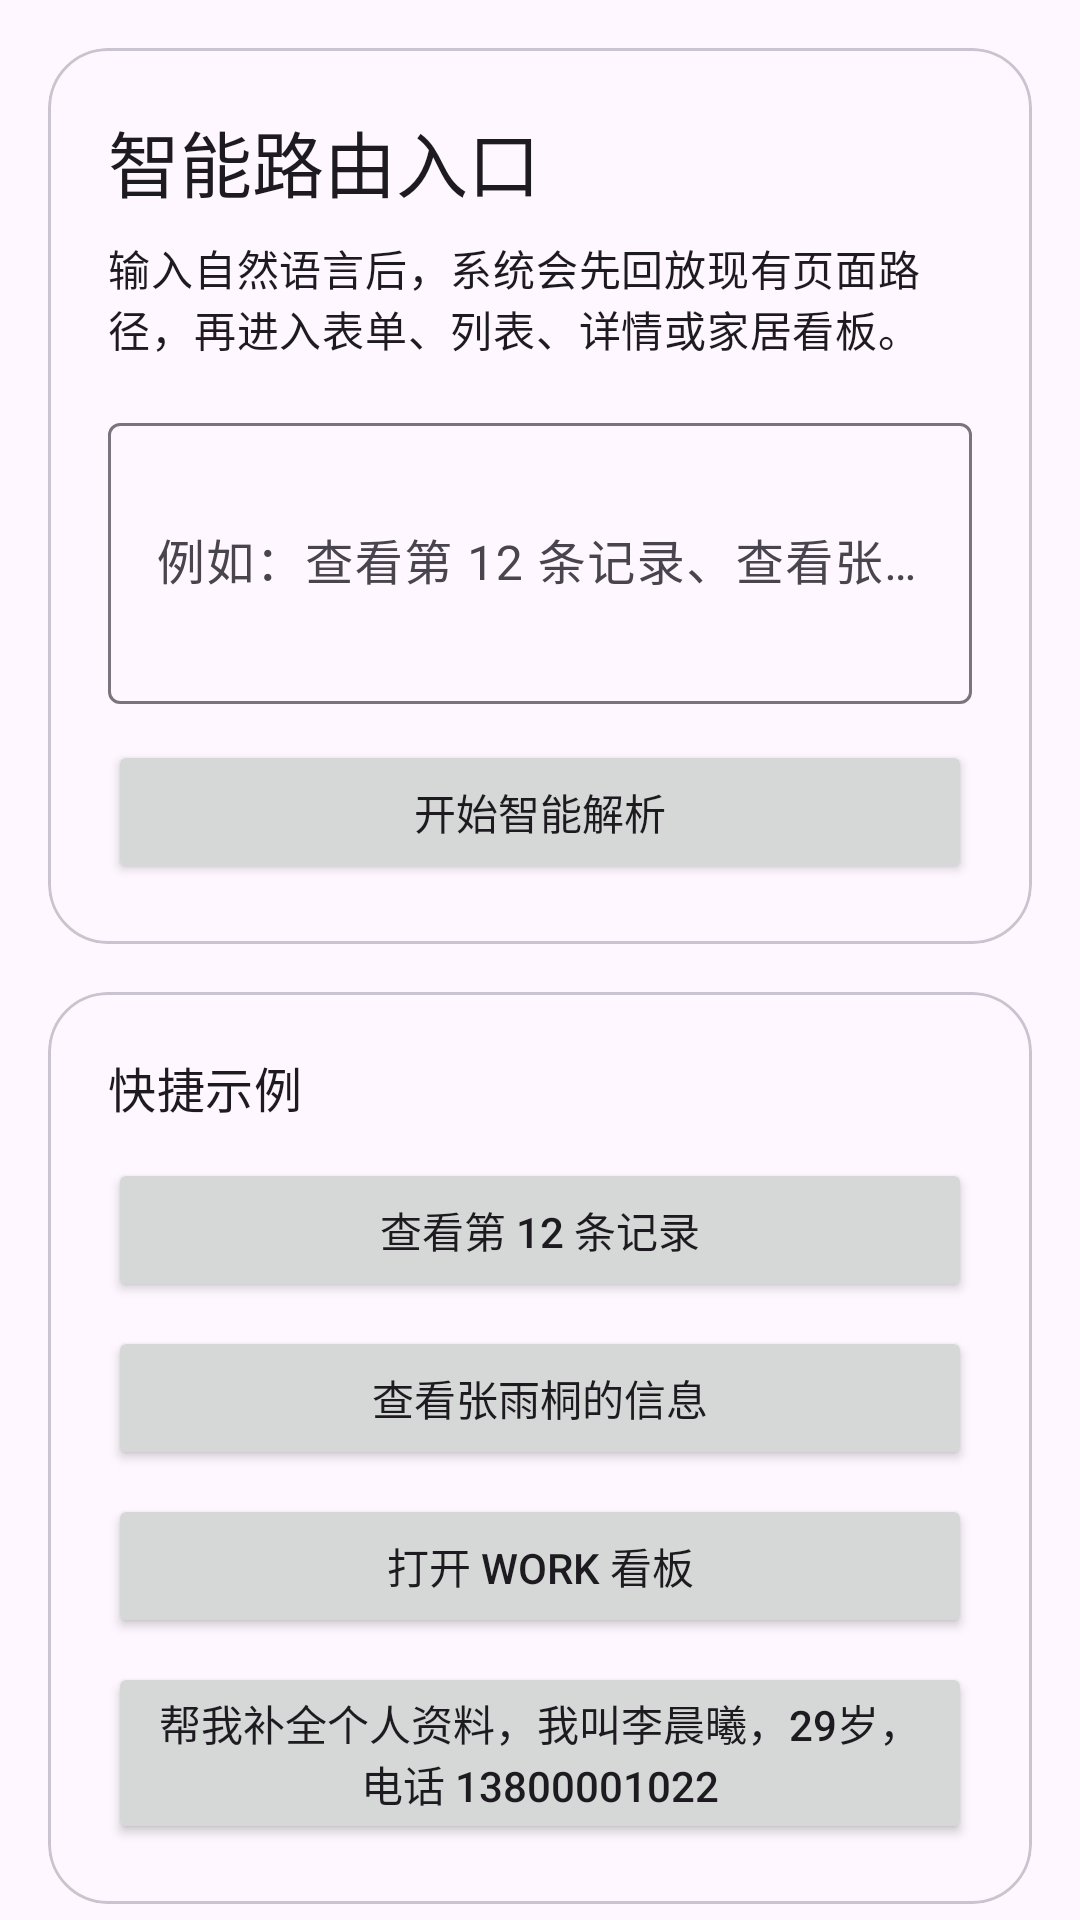

Here is an Android app screen rendered from its layout file. Give the layout XML and the strings, colors and styles it references.
<!-- AndroidManifest.xml: application theme Theme.Cctest -->
<!-- res/layout/fragment_intent_entry.xml -->
<?xml version="1.0" encoding="utf-8"?>
<androidx.core.widget.NestedScrollView xmlns:android="http://schemas.android.com/apk/res/android"
    xmlns:app="http://schemas.android.com/apk/res-auto"
    xmlns:tools="http://schemas.android.com/tools"
    android:layout_width="match_parent"
    android:layout_height="match_parent"
    android:fillViewport="true"
    tools:context=".routing.ui.IntentEntryFragment">

    <LinearLayout
        android:layout_width="match_parent"
        android:layout_height="wrap_content"
        android:orientation="vertical"
        android:padding="16dp">

        <com.google.android.material.card.MaterialCardView
            android:layout_width="match_parent"
            android:layout_height="wrap_content"
            app:cardCornerRadius="20dp">

            <LinearLayout
                android:layout_width="match_parent"
                android:layout_height="wrap_content"
                android:orientation="vertical"
                android:padding="20dp">

                <TextView
                    android:layout_width="match_parent"
                    android:layout_height="wrap_content"
                    android:text="@string/routing_entry_title"
                    android:textAppearance="?attr/textAppearanceHeadlineSmall" />

                <TextView
                    android:layout_width="match_parent"
                    android:layout_height="wrap_content"
                    android:layout_marginTop="8dp"
                    android:text="@string/routing_entry_subtitle"
                    android:textAppearance="?attr/textAppearanceBodyMedium" />

                <com.google.android.material.textfield.TextInputLayout
                    android:layout_width="match_parent"
                    android:layout_height="wrap_content"
                    android:layout_marginTop="16dp">

                    <com.google.android.material.textfield.TextInputEditText
                        android:id="@+id/edit_text_intent_input"
                        android:layout_width="match_parent"
                        android:layout_height="wrap_content"
                        android:hint="@string/routing_entry_hint"
                        android:minLines="3"
                        android:inputType="textMultiLine" />
                </com.google.android.material.textfield.TextInputLayout>

                <Button
                    android:id="@+id/button_run_routing"
                    android:layout_width="match_parent"
                    android:layout_height="wrap_content"
                    android:layout_marginTop="12dp"
                    android:text="@string/routing_run" />

                <ProgressBar
                    android:id="@+id/progress_routing"
                    android:layout_width="wrap_content"
                    android:layout_height="wrap_content"
                    android:layout_gravity="center_horizontal"
                    android:layout_marginTop="12dp"
                    android:visibility="gone" />
            </LinearLayout>
        </com.google.android.material.card.MaterialCardView>

        <com.google.android.material.card.MaterialCardView
            android:layout_width="match_parent"
            android:layout_height="wrap_content"
            android:layout_marginTop="16dp"
            app:cardCornerRadius="20dp">

            <LinearLayout
                android:layout_width="match_parent"
                android:layout_height="wrap_content"
                android:orientation="vertical"
                android:padding="20dp">

                <TextView
                    android:layout_width="match_parent"
                    android:layout_height="wrap_content"
                    android:text="@string/routing_prompt_title"
                    android:textAppearance="?attr/textAppearanceTitleMedium" />

                <Button
                    android:id="@+id/button_prompt_list"
                    android:layout_width="match_parent"
                    android:layout_height="wrap_content"
                    android:layout_marginTop="12dp"
                    android:text="@string/routing_prompt_list" />

                <Button
                    android:id="@+id/button_prompt_detail"
                    android:layout_width="match_parent"
                    android:layout_height="wrap_content"
                    android:layout_marginTop="8dp"
                    android:text="@string/routing_prompt_detail" />

                <Button
                    android:id="@+id/button_prompt_dashboard"
                    android:layout_width="match_parent"
                    android:layout_height="wrap_content"
                    android:layout_marginTop="8dp"
                    android:text="@string/routing_prompt_dashboard" />

                <Button
                    android:id="@+id/button_prompt_form"
                    android:layout_width="match_parent"
                    android:layout_height="wrap_content"
                    android:layout_marginTop="8dp"
                    android:text="@string/routing_prompt_form" />
            </LinearLayout>
        </com.google.android.material.card.MaterialCardView>

        <com.google.android.material.card.MaterialCardView
            android:layout_width="match_parent"
            android:layout_height="wrap_content"
            android:layout_marginTop="16dp"
            app:cardCornerRadius="20dp">

            <LinearLayout
                android:layout_width="match_parent"
                android:layout_height="wrap_content"
                android:orientation="vertical"
                android:padding="20dp">

                <TextView
                    android:id="@+id/textview_latest_decision"
                    android:layout_width="match_parent"
                    android:layout_height="wrap_content"
                    android:text="@string/routing_idle_decision"
                    android:textAppearance="?attr/textAppearanceTitleMedium" />

                <TextView
                    android:id="@+id/textview_routing_status"
                    android:layout_width="match_parent"
                    android:layout_height="wrap_content"
                    android:layout_marginTop="12dp"
                    android:text="@string/routing_status_placeholder"
                    android:textAppearance="?attr/textAppearanceBodyMedium" />
            </LinearLayout>
        </com.google.android.material.card.MaterialCardView>
    </LinearLayout>
</androidx.core.widget.NestedScrollView>
<!-- resources referenced by this layout -->
<resources>
  <string name="routing_entry_hint">例如：查看第 12 条记录、查看张雨桐的信息、打开家居看板、帮我补全个人资料</string>
  <string name="routing_entry_subtitle">输入自然语言后，系统会先回放现有页面路径，再进入表单、列表、详情或家居看板。</string>
  <string name="routing_entry_title">智能路由入口</string>
  <string name="routing_idle_decision">当前还没有新的智能路由决策。</string>
  <string name="routing_prompt_dashboard">打开 Work 看板</string>
  <string name="routing_prompt_detail">查看张雨桐的信息</string>
  <string name="routing_prompt_form">帮我补全个人资料，我叫李晨曦，29岁，电话 13800001022</string>
  <string name="routing_prompt_list">查看第 12 条记录</string>
  <string name="routing_prompt_title">快捷示例</string>
  <string name="routing_run">开始智能解析</string>
  <string name="routing_status_placeholder">最近输入：暂无\n解析状态：IDLE\n解析来源：尚未解析\n当前目标：未决策\n错误摘要：无</string>
  <style name="Theme.Cctest" parent="Base.Theme.Cctest" />
  <style name="Base.Theme.Cctest" parent="Theme.Material3.DayNight.NoActionBar">
          
          
      </style>
</resources>
